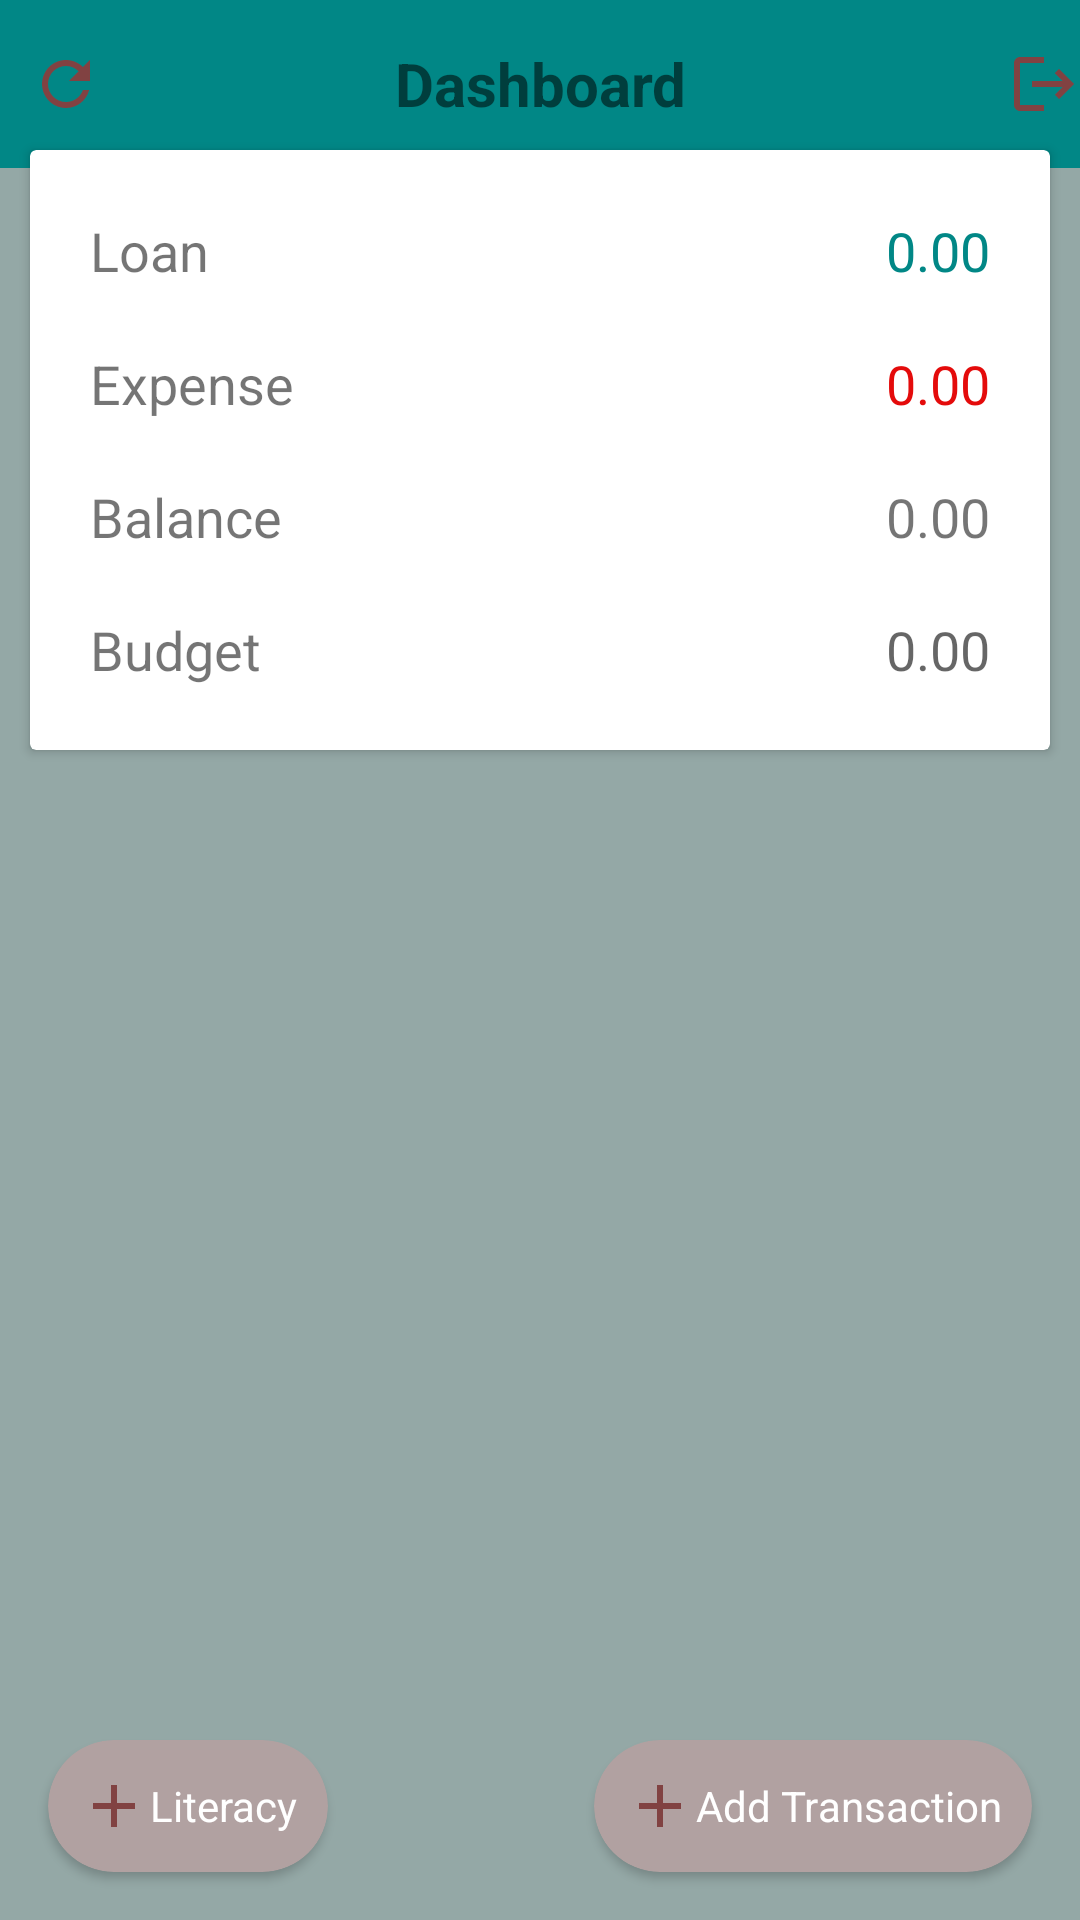

This screen was rendered from an Android layout file. Write that file and the resources it references.
<!-- AndroidManifest.xml: application theme Theme.LoanExpenseManager -->
<!-- res/layout/activity_dashboardactivity.xml -->
<?xml version="1.0" encoding="utf-8"?>
<RelativeLayout xmlns:android="http://schemas.android.com/apk/res/android"
    xmlns:app="http://schemas.android.com/apk/res-auto"
    xmlns:tools="http://schemas.android.com/tools"
    android:layout_width="match_parent"
    android:layout_height="match_parent"
    android:scrollbars="vertical"
    android:overScrollMode="always"
    android:background="#94A8A6"
    tools:context=".DashboardActivity">
        <RelativeLayout
            android:layout_width="match_parent"
            android:layout_height="?actionBarSize"
            android:background="@color/teal_700">

            <ImageView
                android:id="@+id/refresh_btn"
                android:layout_width="wrap_content"
                android:layout_height="wrap_content"
                android:layout_alignParentLeft="true"
                android:layout_centerVertical="true"
                android:layout_marginLeft="10dp"
                android:src="@drawable/baseline_refresh_24" />

            <ImageView
                android:id="@+id/sign_out_btn"
                android:layout_width="wrap_content"
                android:layout_height="wrap_content"
                android:layout_alignParentRight="true"
                android:layout_centerVertical="true"
                android:layout_marginLeft="10dp"
                android:src="@drawable/baseline_logout_24" />

            <TextView
                android:layout_width="match_parent"
                android:layout_height="wrap_content"
                android:layout_centerVertical="true"
                android:text="Dashboard"
                android:textAlignment="center"
                android:textSize="20sp"
                android:textStyle="bold" />

        </RelativeLayout>

        <androidx.cardview.widget.CardView
            android:id="@+id/card_view_labels"
            android:layout_width="match_parent"
            android:layout_height="200dp"
            android:layout_marginLeft="10dp"
            android:layout_marginTop="50dp"
            android:layout_marginRight="10dp"
            >

            <LinearLayout
                android:layout_width="match_parent"
                android:layout_height="wrap_content"
                android:layout_gravity="center"
                android:orientation="vertical"
                android:padding="10dp">

                <RelativeLayout
                    android:layout_width="match_parent"
                    android:layout_height="wrap_content"
                    android:padding="10dp">

                    <TextView
                        android:layout_width="wrap_content"
                        android:layout_height="wrap_content"
                        android:layout_alignParentLeft="true"
                        android:text="Loan"
                        android:textSize="18sp" />

                    <TextView
                        android:id="@+id/totalIncome"
                        android:layout_width="wrap_content"
                        android:layout_height="wrap_content"
                        android:layout_alignParentRight="true"
                        android:text="0.00"
                        android:textColor="@color/teal_700"
                        android:textSize="18sp" />

                </RelativeLayout>

                <RelativeLayout
                    android:layout_width="match_parent"
                    android:layout_height="wrap_content"
                    android:padding="10dp">

                    <TextView
                        android:layout_width="wrap_content"
                        android:layout_height="wrap_content"
                        android:layout_alignParentLeft="true"
                        android:text="Expense"
                        android:textSize="18sp" />

                    <TextView
                        android:id="@+id/totalExpense"
                        android:layout_width="wrap_content"
                        android:layout_height="wrap_content"
                        android:layout_alignParentRight="true"
                        android:text="0.00"
                        android:textColor="@color/red"
                        android:textSize="18sp" />

                </RelativeLayout>

                <RelativeLayout
                    android:layout_width="match_parent"
                    android:layout_height="wrap_content"
                    android:padding="10dp">

                    <TextView
                        android:layout_width="wrap_content"
                        android:layout_height="wrap_content"
                        android:layout_alignParentLeft="true"
                        android:text="Balance"
                        android:textSize="18sp" />

                    <TextView
                        android:id="@+id/totalBalance"
                        android:layout_width="wrap_content"
                        android:layout_height="wrap_content"
                        android:layout_alignParentRight="true"
                        android:text="0.00"
                        android:textSize="18sp" />


                </RelativeLayout>

                <RelativeLayout
                    android:layout_width="match_parent"
                    android:layout_height="wrap_content"
                    android:padding="10dp">

                    <TextView
                        android:layout_width="wrap_content"
                        android:layout_height="wrap_content"
                        android:layout_alignParentLeft="true"
                        android:text="Budget"
                        android:textSize="18sp" />

                    <TextView
                        android:id="@+id/userBudget"
                        android:layout_width="wrap_content"
                        android:layout_height="wrap_content"
                        android:layout_alignParentRight="true"
                        android:hint="0.00"
                        android:textSize="18sp" />


                </RelativeLayout>

            </LinearLayout>

        </androidx.cardview.widget.CardView>


        <androidx.core.widget.NestedScrollView
            android:layout_width="match_parent"
            android:layout_height="match_parent"
            android:layout_below="@+id/card_view_labels"
            android:layout_marginLeft="10dp"
            android:layout_marginTop="20dp"
            android:layout_marginRight="10dp">

            <androidx.recyclerview.widget.RecyclerView
                android:id="@+id/history_recycler_view"
                android:layout_width="match_parent"
                android:layout_height="match_parent" />


        </androidx.core.widget.NestedScrollView>


        <androidx.cardview.widget.CardView
            android:id="@+id/add_floating_btn"
            android:layout_width="wrap_content"
            android:layout_height="wrap_content"
            android:layout_alignParentRight="true"
            android:layout_alignParentBottom="true"
            android:layout_marginStart="16dp"
            android:layout_marginTop="16dp"
            android:layout_marginEnd="16dp"
            android:layout_marginBottom="16dp"
            android:backgroundTint="@color/red2"
            app:cardCornerRadius="40dp">


            <LinearLayout
                android:layout_width="match_parent"
                android:layout_height="wrap_content"
                android:layout_gravity="center"
                android:gravity="center"
                android:padding="10dp">

                <ImageView
                    android:id="@+id/add"
                    android:layout_width="wrap_content"
                    android:layout_height="wrap_content"
                    android:src="@drawable/baseline_add_24" />
                

                <TextView
                    android:layout_width="wrap_content"
                    android:layout_height="wrap_content"
                    android:layout_toRightOf="@+id/add"
                    android:text="Add Transaction"
                    android:textColor="@color/white" />

            </LinearLayout>
        </androidx.cardview.widget.CardView>
    <androidx.cardview.widget.CardView
        android:id="@+id/add_floating_btn2"
        android:layout_width="wrap_content"
        android:layout_height="wrap_content"
        android:layout_alignParentLeft="true"
        android:layout_alignParentBottom="true"
        android:layout_marginStart="16dp"
        android:layout_marginTop="16dp"
        android:layout_marginEnd="16dp"
        android:layout_marginBottom="16dp"
        android:backgroundTint="@color/red2"
        app:cardCornerRadius="40dp">


        <LinearLayout
            android:layout_width="match_parent"
            android:layout_height="wrap_content"
            android:layout_gravity="center"
            android:gravity="center"
            android:padding="10dp">

            <ImageView
                android:id="@+id/api"
                android:layout_width="wrap_content"
                android:layout_height="wrap_content"
                android:src="@drawable/baseline_add_24" />
            

            <TextView
                android:layout_width="wrap_content"
                android:layout_height="wrap_content"
                android:layout_toRightOf="@+id/api"
                android:text="Literacy"
                android:textColor="@color/white" />

        </LinearLayout>
    </androidx.cardview.widget.CardView>

</RelativeLayout>
<!-- resources referenced by this layout -->
<resources>
  <color name="red">#E40B0B</color>
  <color name="red2">#B1A1A1</color>
  <color name="teal_700">#FF018786</color>
  <color name="white">#FFFFFFFF</color>
  <!-- drawable baseline_add_24 (drawable) -->
  <vector android:height="24dp" android:tint="#814242"
      android:viewportHeight="24" android:viewportWidth="24"
      android:width="24dp" xmlns:android="http://schemas.android.com/apk/res/android">
      <path android:fillColor="@android:color/white" android:pathData="M19,13h-6v6h-2v-6H5v-2h6V5h2v6h6v2z"/>
  </vector>
  <!-- drawable baseline_logout_24 (drawable) -->
  <vector android:autoMirrored="true" android:height="24dp"
      android:tint="#814242" android:viewportHeight="24"
      android:viewportWidth="24" android:width="24dp" xmlns:android="http://schemas.android.com/apk/res/android">
      <path android:fillColor="@android:color/white" android:pathData="M17,7l-1.41,1.41L18.17,11H8v2h10.17l-2.58,2.58L17,17l5,-5zM4,5h8V3H4c-1.1,0 -2,0.9 -2,2v14c0,1.1 0.9,2 2,2h8v-2H4V5z"/>
  </vector>
  <!-- drawable baseline_refresh_24 (drawable) -->
  <vector android:height="24dp" android:tint="#814242"
      android:viewportHeight="24" android:viewportWidth="24"
      android:width="24dp" xmlns:android="http://schemas.android.com/apk/res/android">
      <path android:fillColor="@android:color/white" android:pathData="M17.65,6.35C16.2,4.9 14.21,4 12,4c-4.42,0 -7.99,3.58 -7.99,8s3.57,8 7.99,8c3.73,0 6.84,-2.55 7.73,-6h-2.08c-0.82,2.33 -3.04,4 -5.65,4 -3.31,0 -6,-2.69 -6,-6s2.69,-6 6,-6c1.66,0 3.14,0.69 4.22,1.78L13,11h7V4l-2.35,2.35z"/>
  </vector>
  <style name="Theme.LoanExpenseManager" parent="Theme.MaterialComponents.DayNight.NoActionBar">
          
          <item name="colorPrimary">@color/purple_500</item>
          <item name="colorPrimaryVariant">@color/purple_700</item>
          <item name="colorOnPrimary">@color/white</item>
          
          <item name="colorSecondary">@color/teal_200</item>
          <item name="colorSecondaryVariant">@color/teal_700</item>
          <item name="colorOnSecondary">@color/black</item>
          
          <item name="android:statusBarColor">?attr/colorPrimaryVariant</item>
          
      </style>
  <color name="purple_500">#FF6200EE</color>
  <color name="purple_700">#FF3700B3</color>
  <color name="teal_200">#FF03DAC5</color>
  <color name="black">#FF000000</color>
</resources>
